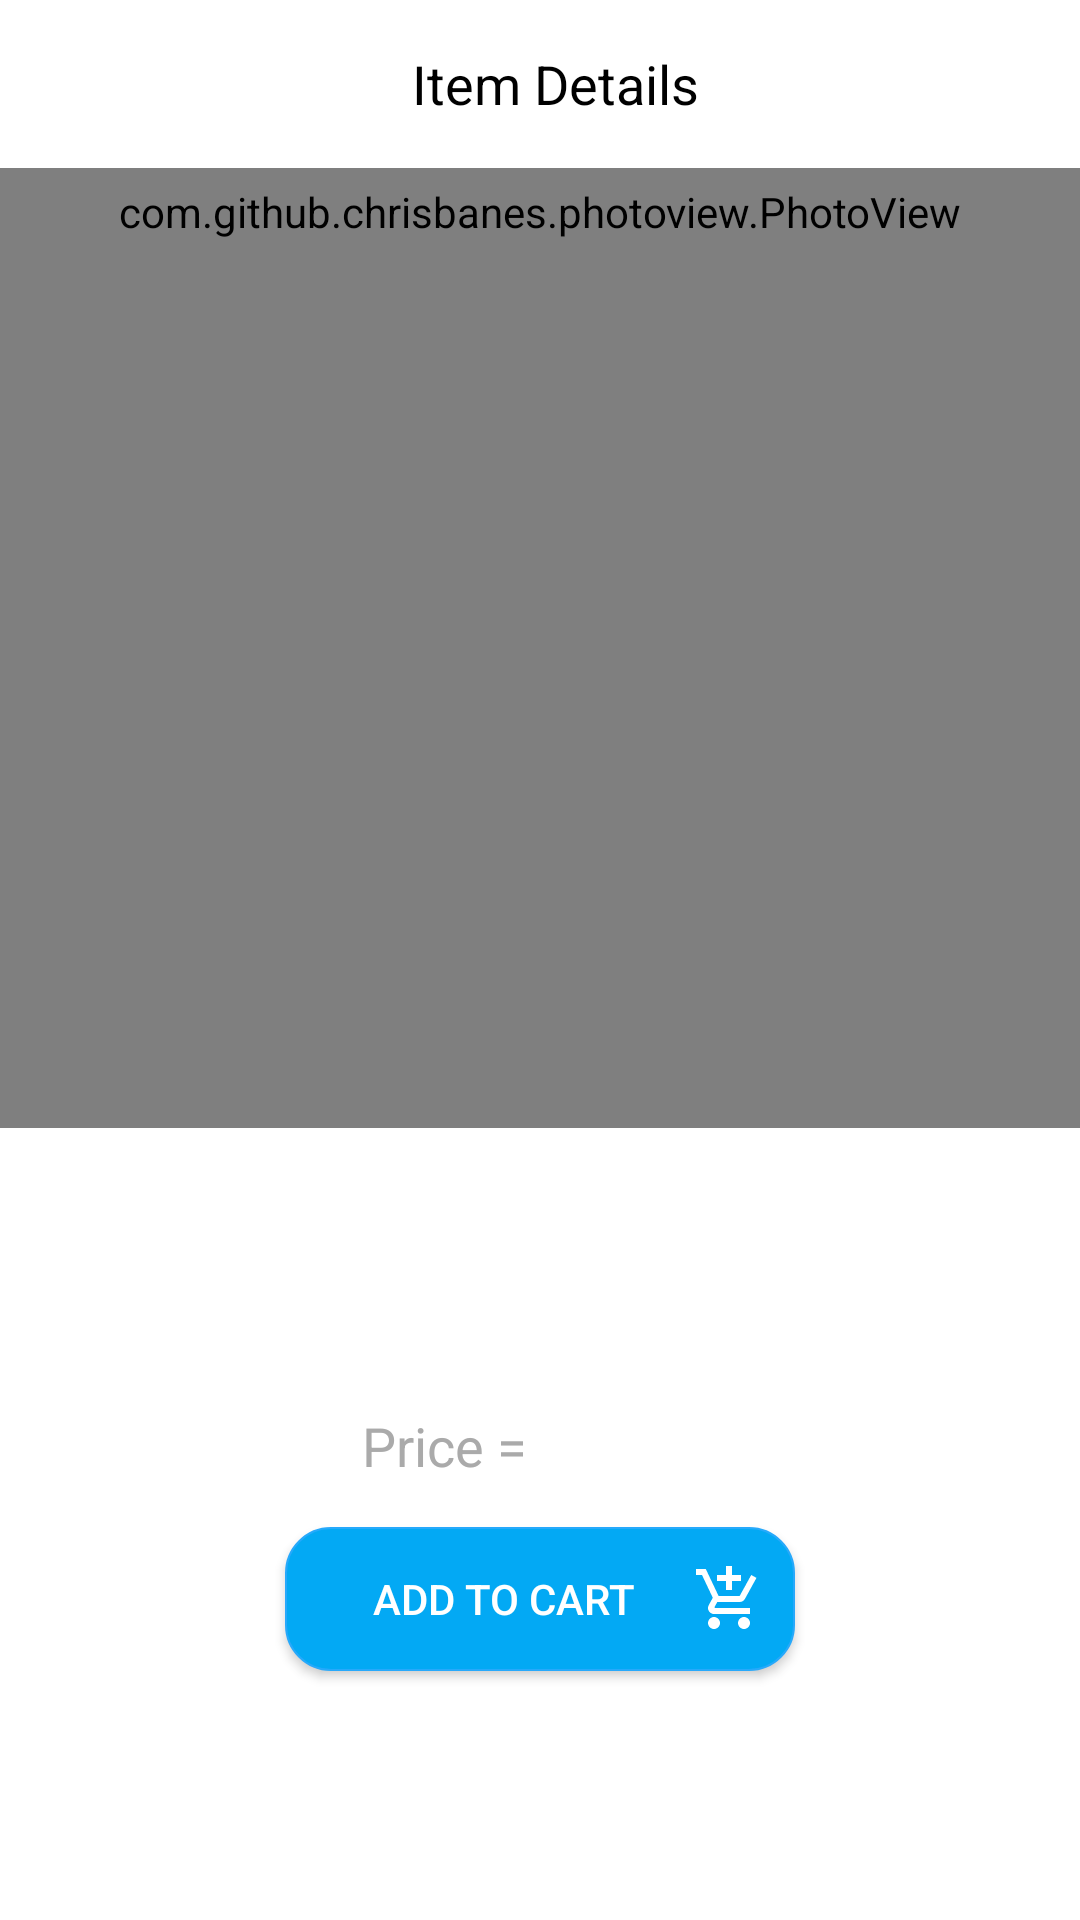

Reconstruct the res/layout file that produces this screen, plus the resources it refers to.
<!-- AndroidManifest.xml: activity theme Theme.AppCompat.NoActionBar -->
<!-- res/layout/activity_item_details.xml -->
<?xml version="1.0" encoding="utf-8"?>
<LinearLayout xmlns:android="http://schemas.android.com/apk/res/android"
    xmlns:tools="http://schemas.android.com/tools"
    android:orientation="vertical"
    android:layout_width="match_parent"
    android:layout_height="match_parent"
    android:layout_gravity="center"
    android:background="@android:color/white">

    <LinearLayout
        android:layout_width="match_parent"
        android:layout_height="?android:attr/actionBarSize"
        android:orientation="horizontal"
        android:background="@android:color/white"
        android:weightSum="10">

        <androidx.appcompat.widget.AppCompatImageView
            android:id="@+id/go_back_home"
            android:layout_width="0dp"
            android:layout_weight="2"
            android:layout_gravity="center"
            android:layout_height="40dp"
            android:layout_margin="5dp"
            android:padding="5dp"
            android:src="@drawable/ic_keyboard_arrow_left_black_24dp" />

        <androidx.appcompat.widget.AppCompatTextView
            android:layout_width="0dp"
            android:layout_weight="6"
            android:layout_height="match_parent"
            android:layout_gravity="center"
            android:layout_margin="5dp"
            android:text="Item Details"
            android:gravity="center"
            android:textAppearance="@style/TextAppearance.AppCompat.Medium"
            android:textColor="@android:color/black"
            tools:ignore="HardcodedText,RtlSymmetry"
            />
    </LinearLayout>

    <ScrollView
        android:layout_width="match_parent"
        android:layout_height="match_parent">

        <LinearLayout
            android:layout_width="match_parent"
            android:layout_height="wrap_content"
            android:orientation="vertical">

            <com.github.chrisbanes.photoview.PhotoView
                android:id="@+id/item_image"
                android:layout_width="match_parent"
                android:layout_height="wrap_content"
                android:minHeight="320dp"
                android:padding="5dp"
                />

            <androidx.appcompat.widget.AppCompatTextView
                android:id="@+id/item_name"
                android:layout_width="match_parent"
                android:layout_height="wrap_content"
                android:layout_marginTop="10dp"
                android:gravity="center_horizontal"
                android:textAppearance="@style/TextAppearance.AppCompat.Large"
                android:textColor="@android:color/black"
                tools:text="Item Name"
                />

            <androidx.appcompat.widget.AppCompatTextView
                android:id="@+id/item_details"
                android:layout_width="match_parent"
                android:layout_height="wrap_content"
                android:layout_marginTop="10dp"
                android:gravity="center"
                android:textAppearance="@style/TextAppearance.AppCompat.Medium"
                tools:text="ajlsdkasjldjklasjkdljasldjklasjdklja"
                android:textColor="@android:color/darker_gray"
                android:padding="5dp"
                />

            <LinearLayout
                android:layout_width="180dp"
                android:layout_gravity="center_horizontal"
                android:layout_height="wrap_content"
                android:weightSum="2"
                android:orientation="horizontal">

                <androidx.appcompat.widget.AppCompatTextView
                    android:layout_width="0dp"
                    android:layout_weight="1"
                    android:layout_height="wrap_content"
                    android:layout_marginTop="10dp"
                    android:text="Price = "
                    android:gravity="right"
                    android:textAppearance="@style/TextAppearance.AppCompat.Medium"
                    android:textColor="@android:color/darker_gray"
                    tools:ignore="HardcodedText,RtlHardcoded" />

                <androidx.appcompat.widget.AppCompatTextView
                    android:id="@+id/item_price"
                    android:layout_width="0dp"
                    android:layout_weight="1"
                    android:layout_height="wrap_content"
                    android:layout_marginTop="10dp"
                    tools:text="PKR 580"
                    android:textAppearance="@style/TextAppearance.AppCompat.Medium"
                    android:textColor="@android:color/holo_red_dark"
                    />

            </LinearLayout>

            <Spinner
                android:id="@+id/shirt_size"
                android:layout_width="200dp"
                android:layout_height="wrap_content"
                android:layout_gravity="center"
                android:layout_marginTop="5dp"
                android:visibility="gone"
                android:background="@android:drawable/btn_dropdown"
                android:spinnerMode="dropdown"
                android:layout_marginBottom="5dp"/>


            <Button
                android:id="@+id/btn_add_to_cart"
                android:layout_width="170dp"
                android:layout_height="wrap_content"
                android:layout_gravity="center_horizontal"
                android:text="Add To Cart"
                android:layout_marginTop="15dp"
                android:textColor="@android:color/white"
                android:background="@drawable/button_shape"
                android:layout_marginBottom="10dp"
                tools:ignore="HardcodedText,RtlHardcoded"
                android:drawableRight="@drawable/ic_add_shopping_cart_black_24dp"
                android:drawableEnd="@drawable/ic_add_shopping_cart_black_24dp"
                android:padding="10dp"/>


        </LinearLayout>


    </ScrollView>

</LinearLayout>
<!-- resources referenced by this layout -->
<resources>
  <!-- drawable button_shape (drawable) -->
  <shape xmlns:android="http://schemas.android.com/apk/res/android">
      <corners android:radius="15dp"/>
      <solid android:color="#03A9F4"/>
      <stroke android:color="@color/colorPrimary" android:width="0.5dp"/>
  
  </shape>
  <!-- drawable ic_add_shopping_cart_black_24dp (drawable) -->
  <vector android:height="24dp" android:tint="#FFFFFF"
      android:viewportHeight="24.0" android:viewportWidth="24.0"
      android:width="24dp" xmlns:android="http://schemas.android.com/apk/res/android">
      <path android:fillColor="#FFFFFF" android:pathData="M11,9h2L13,6h3L16,4h-3L13,1h-2v3L8,4v2h3v3zM7,18c-1.1,0 -1.99,0.9 -1.99,2S5.9,22 7,22s2,-0.9 2,-2 -0.9,-2 -2,-2zM17,18c-1.1,0 -1.99,0.9 -1.99,2s0.89,2 1.99,2 2,-0.9 2,-2 -0.9,-2 -2,-2zM7.17,14.75l0.03,-0.12 0.9,-1.63h7.45c0.75,0 1.41,-0.41 1.75,-1.03l3.86,-7.01L19.42,4h-0.01l-1.1,2 -2.76,5L8.53,11l-0.13,-0.27L6.16,6l-0.95,-2 -0.94,-2L1,2v2h2l3.6,7.59 -1.35,2.45c-0.16,0.28 -0.25,0.61 -0.25,0.96 0,1.1 0.9,2 2,2h12v-2L7.42,15c-0.13,0 -0.25,-0.11 -0.25,-0.25z"/>
  </vector>
  <color name="colorPrimary">#27A9FB</color>
</resources>
